Run: headless pygame with SDL's dummy video driver; simulated clock (each Clock.tick advances the game by its frame time, no real sleeping); random seed 0; keys injected as events and as key.get_pressed() state; mouse plan: one left click at the window centre at the start of phase 2, then a move to the lower-right quarter at the start of phase 3.
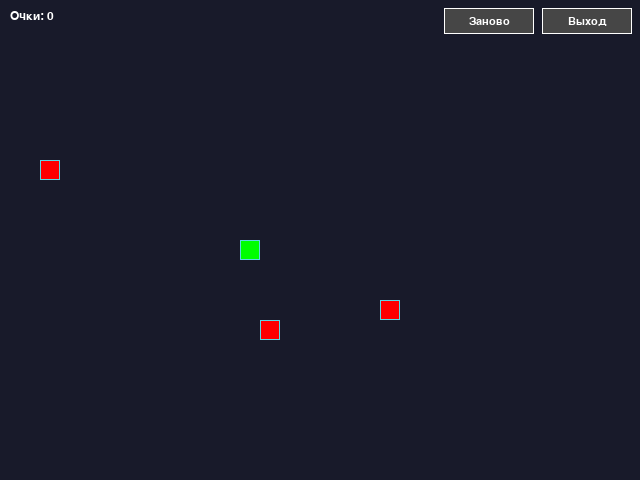
Frame 1 of 4 · flips 1–60 · no input
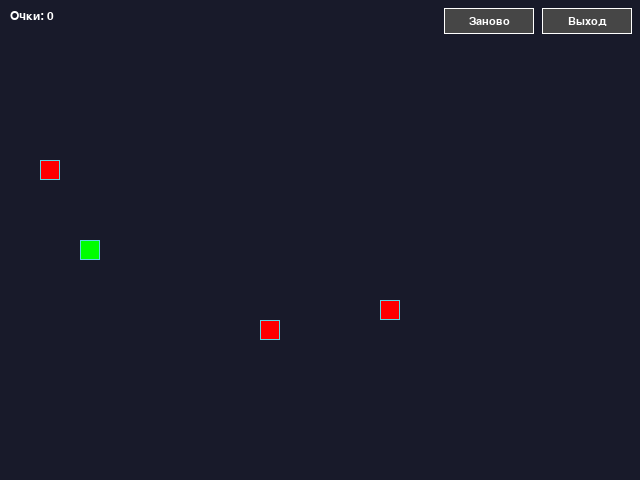
Frame 2 of 4 · flips 61–180 · clicked the window centre · tapped SPACE, RETURN · held RIGHT (→), D
Frame 3 of 4 · flips 181–300 · moved the mouse to the lower-right quarter · held DOWN (↓), S · screen unchanged from frame 2, image omitted
Frame 4 of 4 · flips 301–420 · held LEFT (←), A, UP (↑), W · screen same as frame 1, image omitted

The pygame program that drew these frames:

from random import randint

import pygame

# Константы для размеров поля и сетки:
SCREEN_WIDTH, SCREEN_HEIGHT = 640, 480
GRID_SIZE = 20
GRID_WIDTH = SCREEN_WIDTH // GRID_SIZE
GRID_HEIGHT = SCREEN_HEIGHT // GRID_SIZE

# Направления движения:
UP = (0, -1)
DOWN = (0, 1)
LEFT = (-1, 0)
RIGHT = (1, 0)

# Цвет фона - тёмно-синий, чтобы поле не сливалось с рамкой окна:
BOARD_BACKGROUND_COLOR = (24, 26, 42)

# Цвет границы ячейки
BORDER_COLOR = (93, 216, 228)

# Цвет яблока
APPLE_COLOR = (255, 0, 0)

# Цвет змейки
SNAKE_COLOR = (0, 255, 0)

# Стартовая скорость движения змейки, кадров в секунду:
SPEED = 6
# Прибавка к скорости за каждое съеденное яблоко:
SPEED_STEP = 1
# Предельная скорость движения змейки:
MAX_SPEED = 12

# Настройка игрового окна:
screen = pygame.display.set_mode((SCREEN_WIDTH, SCREEN_HEIGHT), 0, 32)

# Заголовок окна игрового поля:
pygame.display.set_caption('Змейка')

# Настройка времени:
clock = pygame.time.Clock()


class GameObject:
    """Базовый класс для всех игровых объектов."""

    def __init__(self, position=None, body_color=None):
        """Инициализирует базовые атрибуты игрового объекта."""
        self.position = position
        self.body_color = body_color

    def draw(self):
        """Отрисовывает объект на игровом поле."""
        pass


class Apple(GameObject):
    """Класс, описывающий яблоко на игровом поле."""

    def __init__(self, position=None, body_color=APPLE_COLOR):
        """Инициализирует яблоко."""
        super().__init__(position, body_color)
        if position is None:
            self.randomize_position()

    def randomize_position(self, snake_positions=None):
        """Устанавливает случайное положение яблока на поле."""
        occupied = snake_positions or ()
        while True:
            position = (
                randint(0, GRID_WIDTH - 1) * GRID_SIZE,
                randint(0, GRID_HEIGHT - 1) * GRID_SIZE,
            )
            if position not in occupied:
                self.position = position
                return

    def draw(self):
        """Отрисовывает яблоко на игровом поле."""
        rect = pygame.Rect(self.position, (GRID_SIZE, GRID_SIZE))
        pygame.draw.rect(screen, self.body_color, rect)
        pygame.draw.rect(screen, BORDER_COLOR, rect, 1)


class Snake(GameObject):
    """Класс, описывающий змейку на игровом поле."""

    def __init__(self, position=None, body_color=SNAKE_COLOR):
        """Инициализирует змейку."""
        super().__init__(position, body_color)
        self.apples = []
        self.last = None
        self.score = 0
        self.reset()
        if position is not None:
            self.position = position
            self.positions = [position]

    def get_head_position(self):
        """Возвращает позицию головы змейки."""
        return self.positions[0]

    def update_direction(self):
        """Обновляет направление движения змейки."""
        if self.next_direction:
            self.direction = self.next_direction
            self.next_direction = None

    def move(self):
        """Перемещает змейку в текущем направлении."""
        cur_head = self.get_head_position()
        dx, dy = self.direction
        new_head = (
            (cur_head[0] + dx * GRID_SIZE) % SCREEN_WIDTH,
            (cur_head[1] + dy * GRID_SIZE) % SCREEN_HEIGHT,
        )

        if new_head in self.positions[2:]:
            self.reset()
            return

        self.positions.insert(0, new_head)
        self.position = new_head
        ate_apple = False
        for apple in self.apples:
            if new_head == apple.position:
                other_positions = [
                    a.position for a in self.apples if a is not apple
                ]
                apple.randomize_position(self.positions + other_positions)
                self.score += 1
                self.last = None
                ate_apple = True
                break

        if not ate_apple:
            self.last = self.positions.pop()
        self.length = len(self.positions)

    def draw(self):
        """Отрисовывает змейку на игровом поле."""
        for position in self.positions[1:]:
            rect = pygame.Rect(position, (GRID_SIZE, GRID_SIZE))
            pygame.draw.rect(screen, self.body_color, rect)
            pygame.draw.rect(screen, BORDER_COLOR, rect, 1)

        # Отрисовка головы змейки
        head_rect = pygame.Rect(self.positions[0], (GRID_SIZE, GRID_SIZE))
        pygame.draw.rect(screen, self.body_color, head_rect)
        pygame.draw.rect(screen, BORDER_COLOR, head_rect, 1)

        # Затирание последнего сегмента
        if self.last:
            last_rect = pygame.Rect(self.last, (GRID_SIZE, GRID_SIZE))
            pygame.draw.rect(screen, BOARD_BACKGROUND_COLOR, last_rect)

    def reset(self):
        """Сбрасывает змейку в начальное состояние."""
        self.position = ((SCREEN_WIDTH // 2), (SCREEN_HEIGHT // 2))
        self.positions = [self.position]
        self.length = 1
        self.direction = RIGHT
        self.next_direction = None
        self.last = None
        self.score = 0
        apples = getattr(self, 'apples', [])
        occupied = list(self.positions)
        for apple in apples:
            apple.randomize_position(occupied)
            occupied.append(apple.position)


def handle_keys(game_object):
    """Обрабатывает события клавиатуры и закрытия окна."""
    for event in pygame.event.get([pygame.QUIT, pygame.KEYDOWN]):
        if event.type == pygame.QUIT:
            pygame.quit()
            raise SystemExit
        if event.type == pygame.KEYDOWN:
            if event.key == pygame.K_r:
                game_object.reset()
                continue
            if event.key == pygame.K_ESCAPE:
                pygame.quit()
                raise SystemExit
            directions = {
                pygame.K_UP: (UP, DOWN),
                pygame.K_DOWN: (DOWN, UP),
                pygame.K_LEFT: (LEFT, RIGHT),
                pygame.K_RIGHT: (RIGHT, LEFT),
            }
            if event.key in directions:
                new_dir, forbidden = directions[event.key]
                if game_object.direction != forbidden:
                    game_object.next_direction = new_dir


def draw_buttons(buttons=None):
    """Отрисовывает кнопки перезапуска и выхода на игровом поле."""
    if not pygame.font.get_init():
        pygame.font.init()
    btn_restart = pygame.Rect(444, 8, 90, 26)
    btn_exit = pygame.Rect(542, 8, 90, 26)
    if isinstance(buttons, dict):
        btn_restart = buttons.get('restart', btn_restart)
        btn_exit = buttons.get('exit', btn_exit)
    elif isinstance(buttons, (list, tuple)) and len(buttons) >= 2:
        btn_restart, btn_exit = buttons[0], buttons[1]

    font = pygame.font.SysFont('arial', 16)
    for rect, label in ((btn_restart, 'Заново'), (btn_exit, 'Выход')):
        pygame.draw.rect(screen, (70, 70, 70), rect)
        pygame.draw.rect(screen, (255, 255, 255), rect, 1)
        text = font.render(label, True, (255, 255, 255))
        screen.blit(text, text.get_rect(center=rect.center))


def handle_buttons(buttons, snake, apples=None):
    """Обрабатывает клики мыши по кнопкам управления."""
    btn_restart = pygame.Rect(444, 8, 90, 26)
    btn_exit = pygame.Rect(542, 8, 90, 26)
    if isinstance(buttons, dict):
        btn_restart = buttons.get('restart', btn_restart)
        btn_exit = buttons.get('exit', btn_exit)
    elif isinstance(buttons, (list, tuple)) and len(buttons) >= 2:
        btn_restart, btn_exit = buttons[0], buttons[1]

    for event in pygame.event.get(pygame.MOUSEBUTTONDOWN):
        if event.button == 1:
            if btn_restart.collidepoint(event.pos):
                snake.reset()
                if apples and not getattr(snake, 'apples', None):
                    occupied = list(snake.positions)
                    for apple in apples:
                        apple.randomize_position(occupied)
                        occupied.append(apple.position)
            elif btn_exit.collidepoint(event.pos):
                pygame.quit()
                raise SystemExit


def main():
    """Основной игровой цикл."""
    pygame.init()
    score_font = pygame.font.SysFont('arial', 18)
    snake = Snake()
    apples = []
    occupied = list(snake.positions)
    for _ in range(3):
        apple = Apple()
        apple.randomize_position(occupied)
        occupied.append(apple.position)
        apples.append(apple)
    snake.apples = apples

    buttons = {
        'restart': pygame.Rect(444, 8, 90, 26),
        'exit': pygame.Rect(542, 8, 90, 26),
    }

    while True:
        speed = min(SPEED + snake.score * SPEED_STEP, MAX_SPEED)
        clock.tick(speed)
        handle_keys(snake)
        handle_buttons(buttons, snake, apples)
        pygame.event.clear()
        snake.update_direction()
        snake.move()
        screen.fill(BOARD_BACKGROUND_COLOR)
        for apple in snake.apples:
            apple.draw()
        snake.draw()
        draw_buttons(buttons)
        score_text = score_font.render(
            f'Очки: {snake.score}', True, (255, 255, 255)
        )
        screen.blit(score_text, (10, 10))
        pygame.display.update()


if __name__ == '__main__':
    main()
